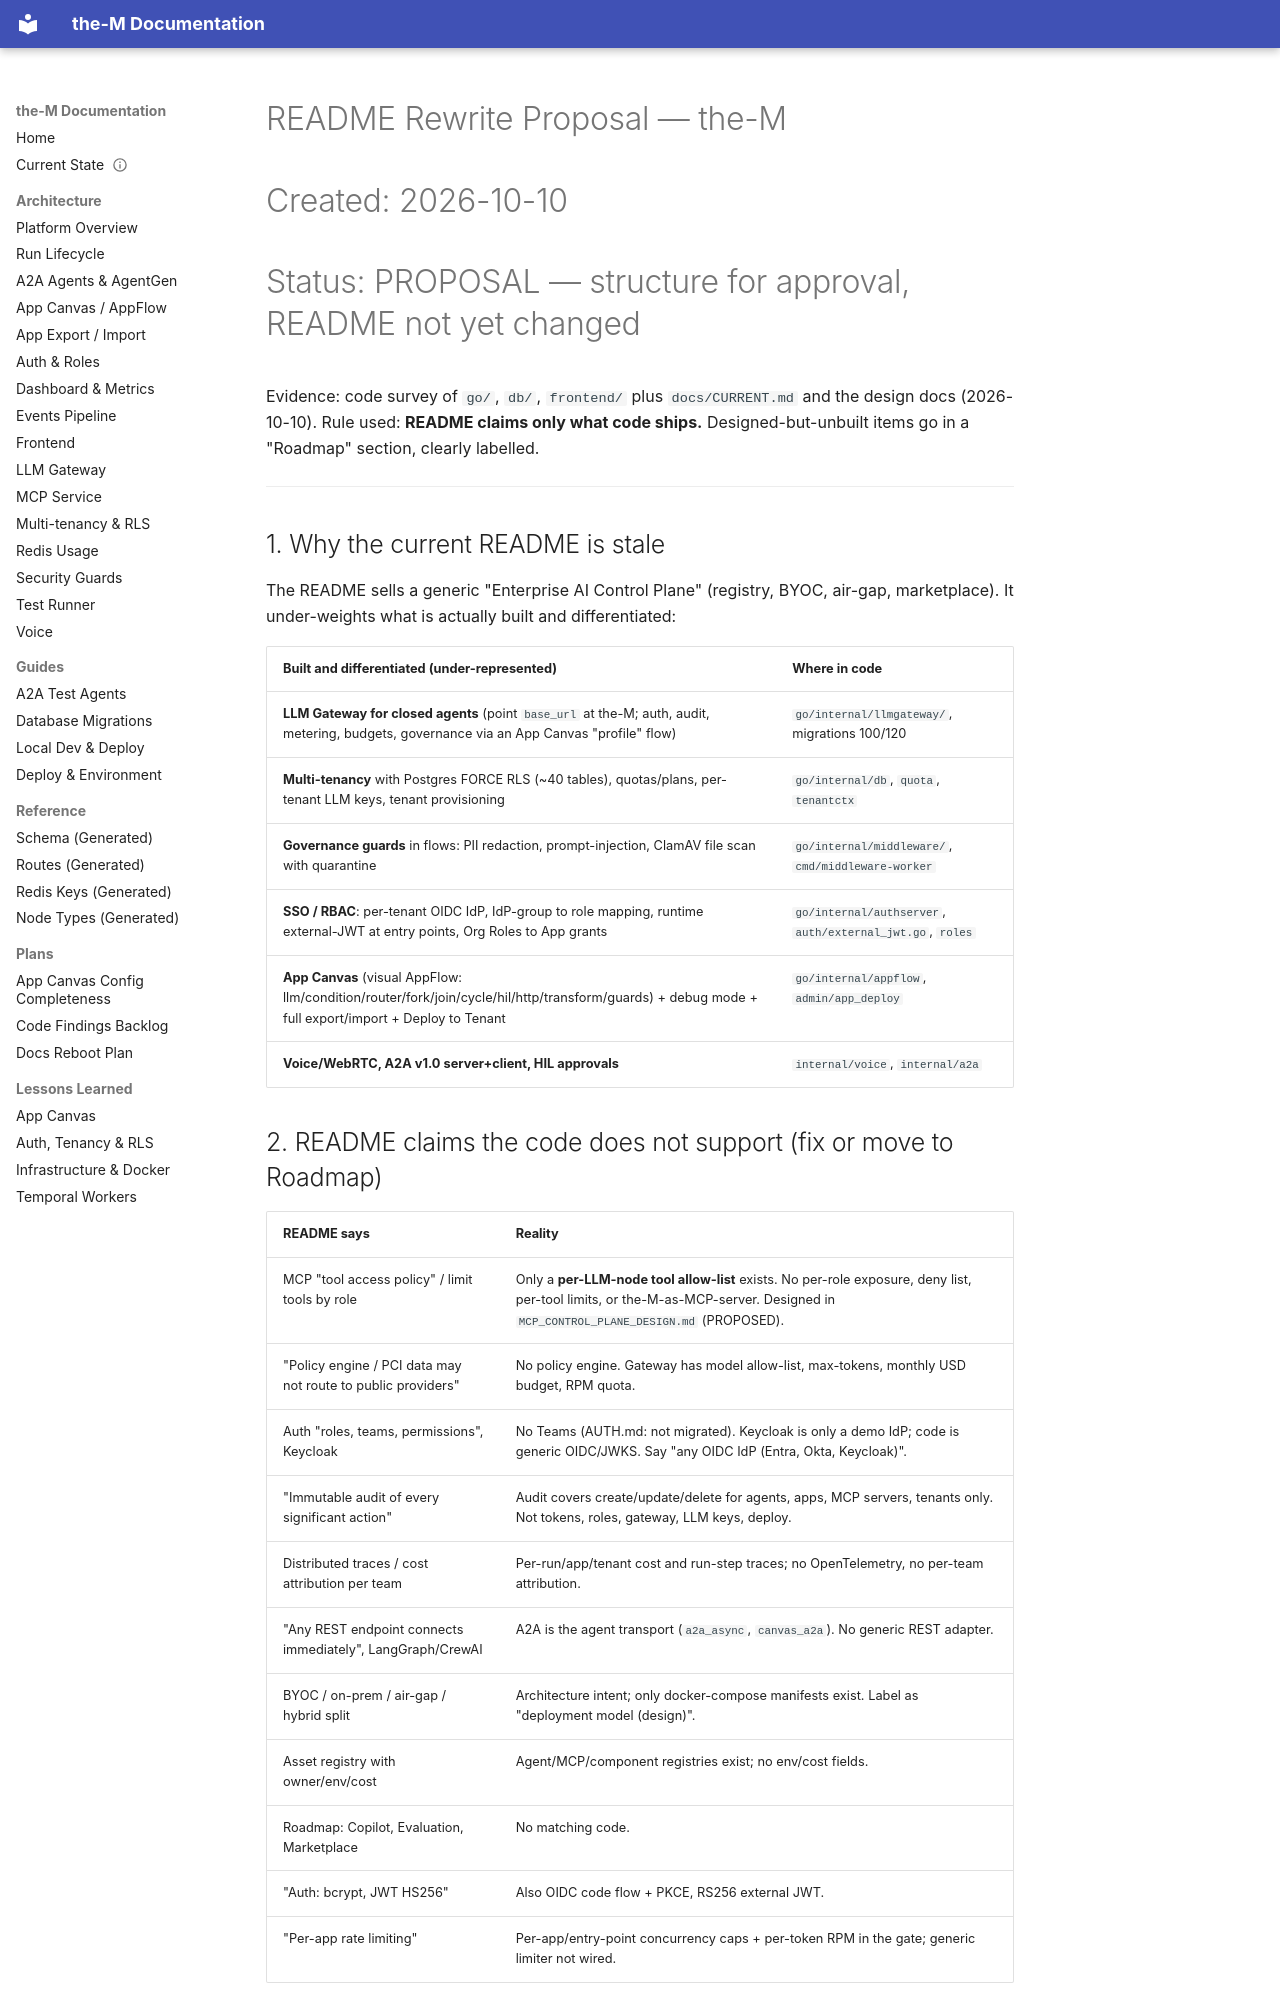

repository: aviciot/theM · page: README_REWRITE_PROPOSAL/index.html · generator: mkdocs

# README Rewrite Proposal — the-M
# Created: 2026-10-10
# Status: PROPOSAL — structure for approval, README not yet changed

Evidence: code survey of `go/`, `db/`, `frontend/` plus `docs/CURRENT.md` and the design docs (2026-10-10).
Rule used: **README claims only what code ships.** Designed-but-unbuilt items go in a "Roadmap" section, clearly labelled.

---

## 1. Why the current README is stale

The README sells a generic "Enterprise AI Control Plane" (registry, BYOC, air-gap, marketplace). It under-weights what is actually built and differentiated:

| Built and differentiated (under-represented) | Where in code |
|---|---|
| **LLM Gateway for closed agents** (point `base_url` at the-M; auth, audit, metering, budgets, governance via an App Canvas "profile" flow) | `go/internal/llmgateway/`, migrations 100/120 |
| **Multi-tenancy** with Postgres FORCE RLS (~40 tables), quotas/plans, per-tenant LLM keys, tenant provisioning | `go/internal/db`, `quota`, `tenantctx` |
| **Governance guards** in flows: PII redaction, prompt-injection, ClamAV file scan with quarantine | `go/internal/middleware/`, `cmd/middleware-worker` |
| **SSO / RBAC**: per-tenant OIDC IdP, IdP-group to role mapping, runtime external-JWT at entry points, Org Roles to App grants | `go/internal/authserver`, `auth/external_jwt.go`, `roles` |
| **App Canvas** (visual AppFlow: llm/condition/router/fork/join/cycle/hil/http/transform/guards) + debug mode + full export/import + Deploy to Tenant | `go/internal/appflow`, `admin/app_deploy` |
| **Voice/WebRTC, A2A v1.0 server+client, HIL approvals** | `internal/voice`, `internal/a2a` |

## 2. README claims the code does not support (fix or move to Roadmap)

| README says | Reality |
|---|---|
| MCP "tool access policy" / limit tools by role | Only a **per-LLM-node tool allow-list** exists. No per-role exposure, deny list, per-tool limits, or the-M-as-MCP-server. Designed in `MCP_CONTROL_PLANE_DESIGN.md` (PROPOSED). |
| "Policy engine / PCI data may not route to public providers" | No policy engine. Gateway has model allow-list, max-tokens, monthly USD budget, RPM quota. |
| Auth "roles, teams, permissions", Keycloak | No Teams (AUTH.md: not migrated). Keycloak is only a demo IdP; code is generic OIDC/JWKS. Say "any OIDC IdP (Entra, Okta, Keycloak)". |
| "Immutable audit of every significant action" | Audit covers create/update/delete for agents, apps, MCP servers, tenants only. Not tokens, roles, gateway, LLM keys, deploy. |
| Distributed traces / cost attribution per team | Per-run/app/tenant cost and run-step traces; no OpenTelemetry, no per-team attribution. |
| "Any REST endpoint connects immediately", LangGraph/CrewAI | A2A is the agent transport (`a2a_async`, `canvas_a2a`). No generic REST adapter. |
| BYOC / on-prem / air-gap / hybrid split | Architecture intent; only docker-compose manifests exist. Label as "deployment model (design)". |
| Asset registry with owner/env/cost | Agent/MCP/component registries exist; no env/cost fields. |
| Roadmap: Copilot, Evaluation, Marketplace | No matching code. |
| "Auth: bcrypt, JWT HS256" | Also OIDC code flow + PKCE, RS256 external JWT. |
| "Per-app rate limiting" | Per-app/entry-point concurrency caps + per-token RPM in the gate; generic limiter not wired. |

Doc hygiene found along the way:
- `docs/LLM_GATEWAY_DESIGN.md` still says "not yet implemented" (it is live). `docs/INDEX.md` repeats this.
- `docs/CURRENT.md` contains a **live gateway test bearer token in plain text**. Scrub and rotate. (Needs your go-ahead; I did not touch it.)
- `docs/STATUS.md`, `THE-M_CONCEPT.md` have drifted too.
